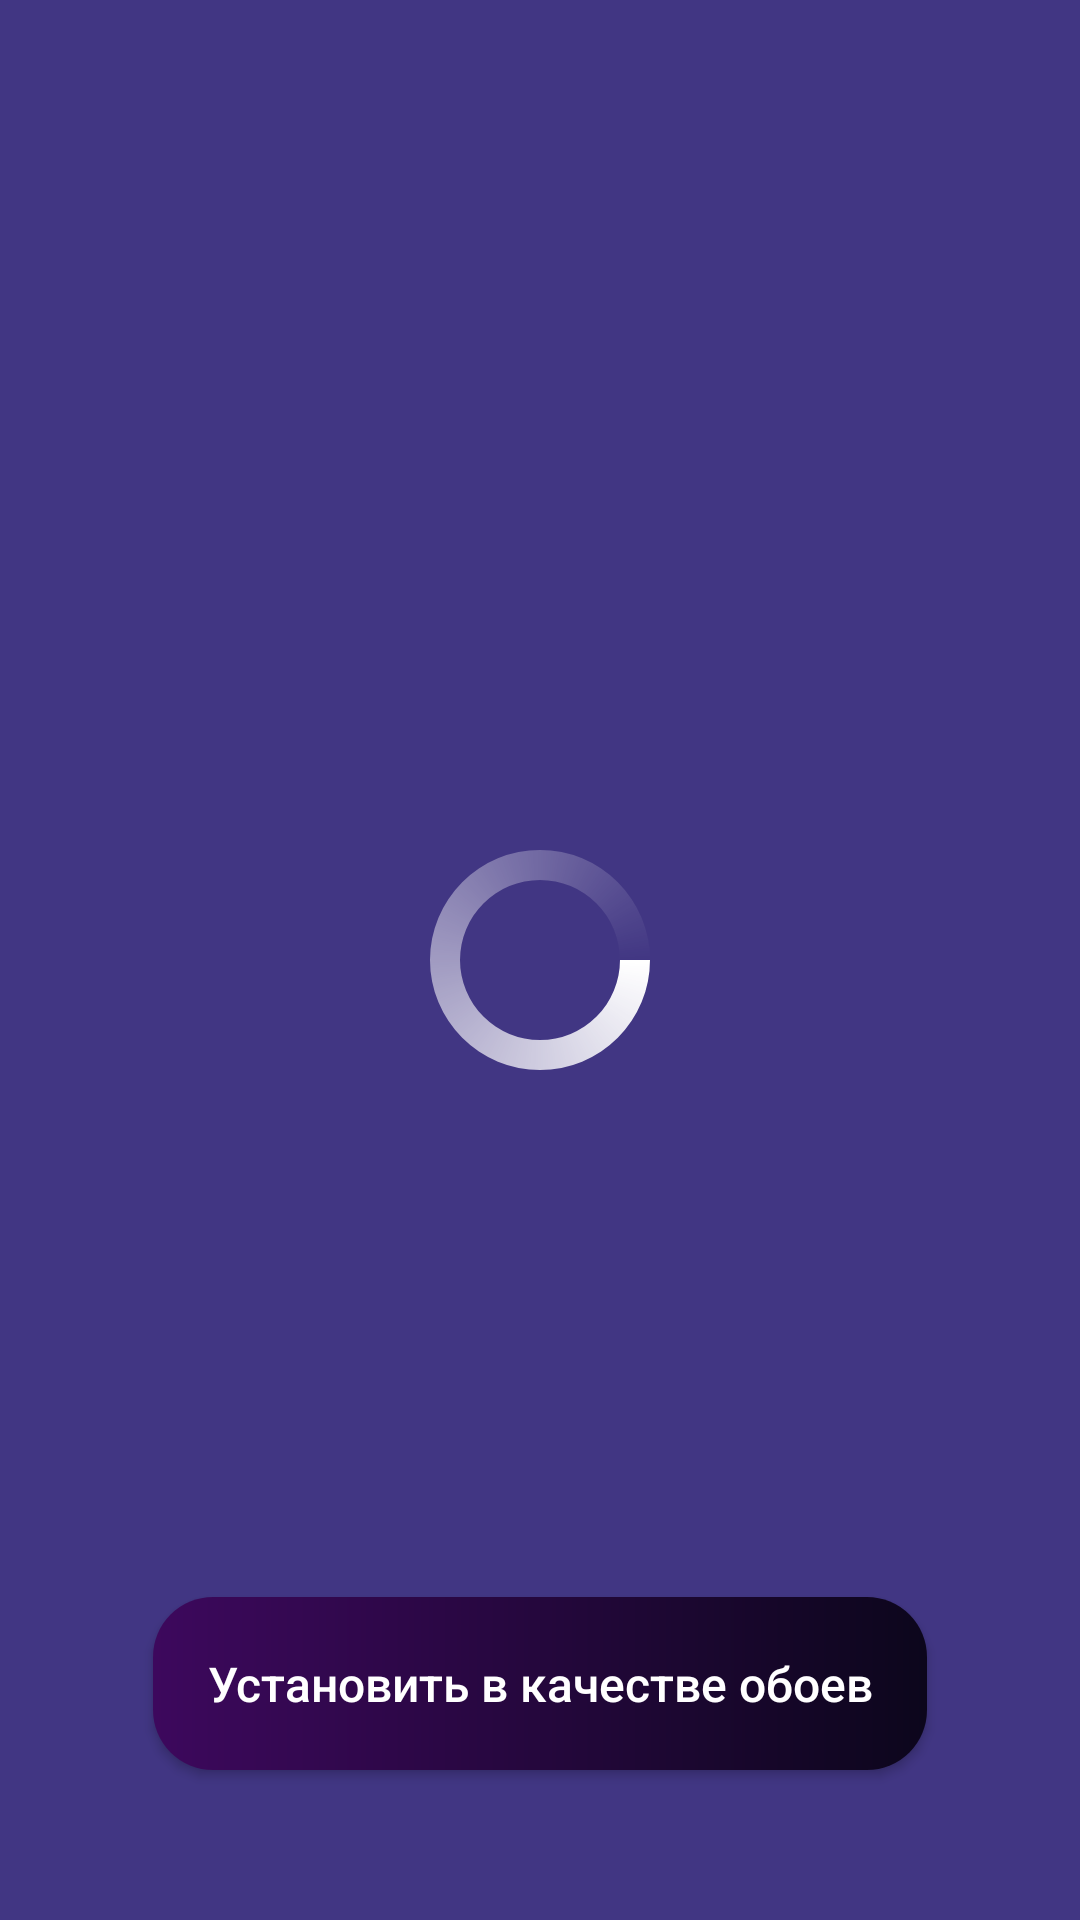

Android layout source for this screen:
<!-- AndroidManifest.xml: application theme Theme.NwCode -->
<!-- res/layout/fragment_image.xml -->
<?xml version="1.0" encoding="utf-8"?>
<androidx.constraintlayout.widget.ConstraintLayout xmlns:android="http://schemas.android.com/apk/res/android"
    android:layout_width="match_parent"
    android:layout_height="match_parent"
    xmlns:app="http://schemas.android.com/apk/res-auto"
    android:background="@color/category_screen_background_end_color">

    <ImageView
        android:id="@+id/image"
        android:layout_width="match_parent"
        android:layout_height="match_parent"
        android:scaleType="centerCrop"
        />

    <ProgressBar
        android:id="@+id/progressBar"
        android:layout_width="80dp"
        android:layout_height="80dp"
        android:layout_gravity="center"
        style="StyleIndeterminateProgressCompat"
        android:progressBackgroundTint="@color/custom_transparent"
        android:indeterminate="true"
        android:indeterminateDrawable="@drawable/progress_bar_design"
        android:progress="0"
        app:layout_constraintTop_toTopOf="parent"
        app:layout_constraintBottom_toBottomOf="parent"
        app:layout_constraintStart_toStartOf="parent"
        app:layout_constraintEnd_toEndOf="parent"
        />

    <androidx.appcompat.widget.AppCompatButton
        android:id="@+id/make_as_wallpaper"
        android:layout_width="wrap_content"
        android:layout_height="wrap_content"
        android:text="@string/set_as_wallpaper_btn_text"
        android:textAllCaps="false"
        android:textColor="@color/white"
        android:textSize="16sp"
        android:padding="18dp"
        app:layout_constraintBottom_toBottomOf="parent"
        app:layout_constraintStart_toStartOf="parent"
        app:layout_constraintEnd_toEndOf="parent"
        android:layout_marginBottom="50dp"
        android:background="@drawable/set_image_as_wallpaper_btn_background"
        />

</androidx.constraintlayout.widget.ConstraintLayout>
<!-- resources referenced by this layout -->
<resources>
  <color name="category_screen_background_end_color">#413683</color>
  <color name="custom_transparent">#80FFFFFF</color>
  <color name="white">#FFFFFFFF</color>
  <!-- drawable progress_bar_design (drawable) -->
  <?xml version="1.0" encoding="utf-8"?>
  <rotate
      xmlns:android="http://schemas.android.com/apk/res/android"
      android:fromDegrees="0"
      android:pivotX="50%"
      android:pivotY="50%"
      android:toDegrees="360">
  
      <shape
          android:innerRadiusRatio="3"
          android:shape="ring"
          android:thicknessRatio="8"
          android:useLevel="false">
  
          <size
              android:width="76dip"
              android:height="76dip" />
  
          <gradient
              android:angle="0"
              android:endColor="#00ffffff"
              android:startColor="@color/white"
              android:type="sweep"
              android:useLevel="false" />
      </shape>
  </rotate>
  <!-- drawable set_image_as_wallpaper_btn_background (drawable) -->
  <?xml version="1.0" encoding="utf-8"?>
  <shape xmlns:android="http://schemas.android.com/apk/res/android"
      android:shape="rectangle">
  
      <corners android:radius="20dp" />
      <gradient
          android:startColor="@color/images_screen_background_start_color"
          android:endColor="@color/images_screen_background_end_color"
          />
  
  </shape>
  <string name="set_as_wallpaper_btn_text">Установить в качестве обоев</string>
  <style name="Theme.NwCode" parent="Theme.MaterialComponents.DayNight.NoActionBar">
          
          <item name="colorPrimary">@color/purple_500</item>
          <item name="colorPrimaryVariant">@color/purple_700</item>
          <item name="colorOnPrimary">@color/white</item>
          
          <item name="colorSecondary">@color/teal_200</item>
          <item name="colorSecondaryVariant">@color/teal_700</item>
          <item name="colorOnSecondary">@color/black</item>
          
          <item name="android:statusBarColor">?attr/colorPrimaryVariant</item>
          
          <item name="android:windowTranslucentStatus">true</item>
      </style>
  <color name="images_screen_background_start_color">#3D085D</color>
  <color name="images_screen_background_end_color">#0C061C</color>
  <color name="purple_500">#FF6200EE</color>
  <color name="purple_700">#FF3700B3</color>
  <color name="teal_200">#FF03DAC5</color>
  <color name="teal_700">#FF018786</color>
  <color name="black">#FF000000</color>
</resources>
